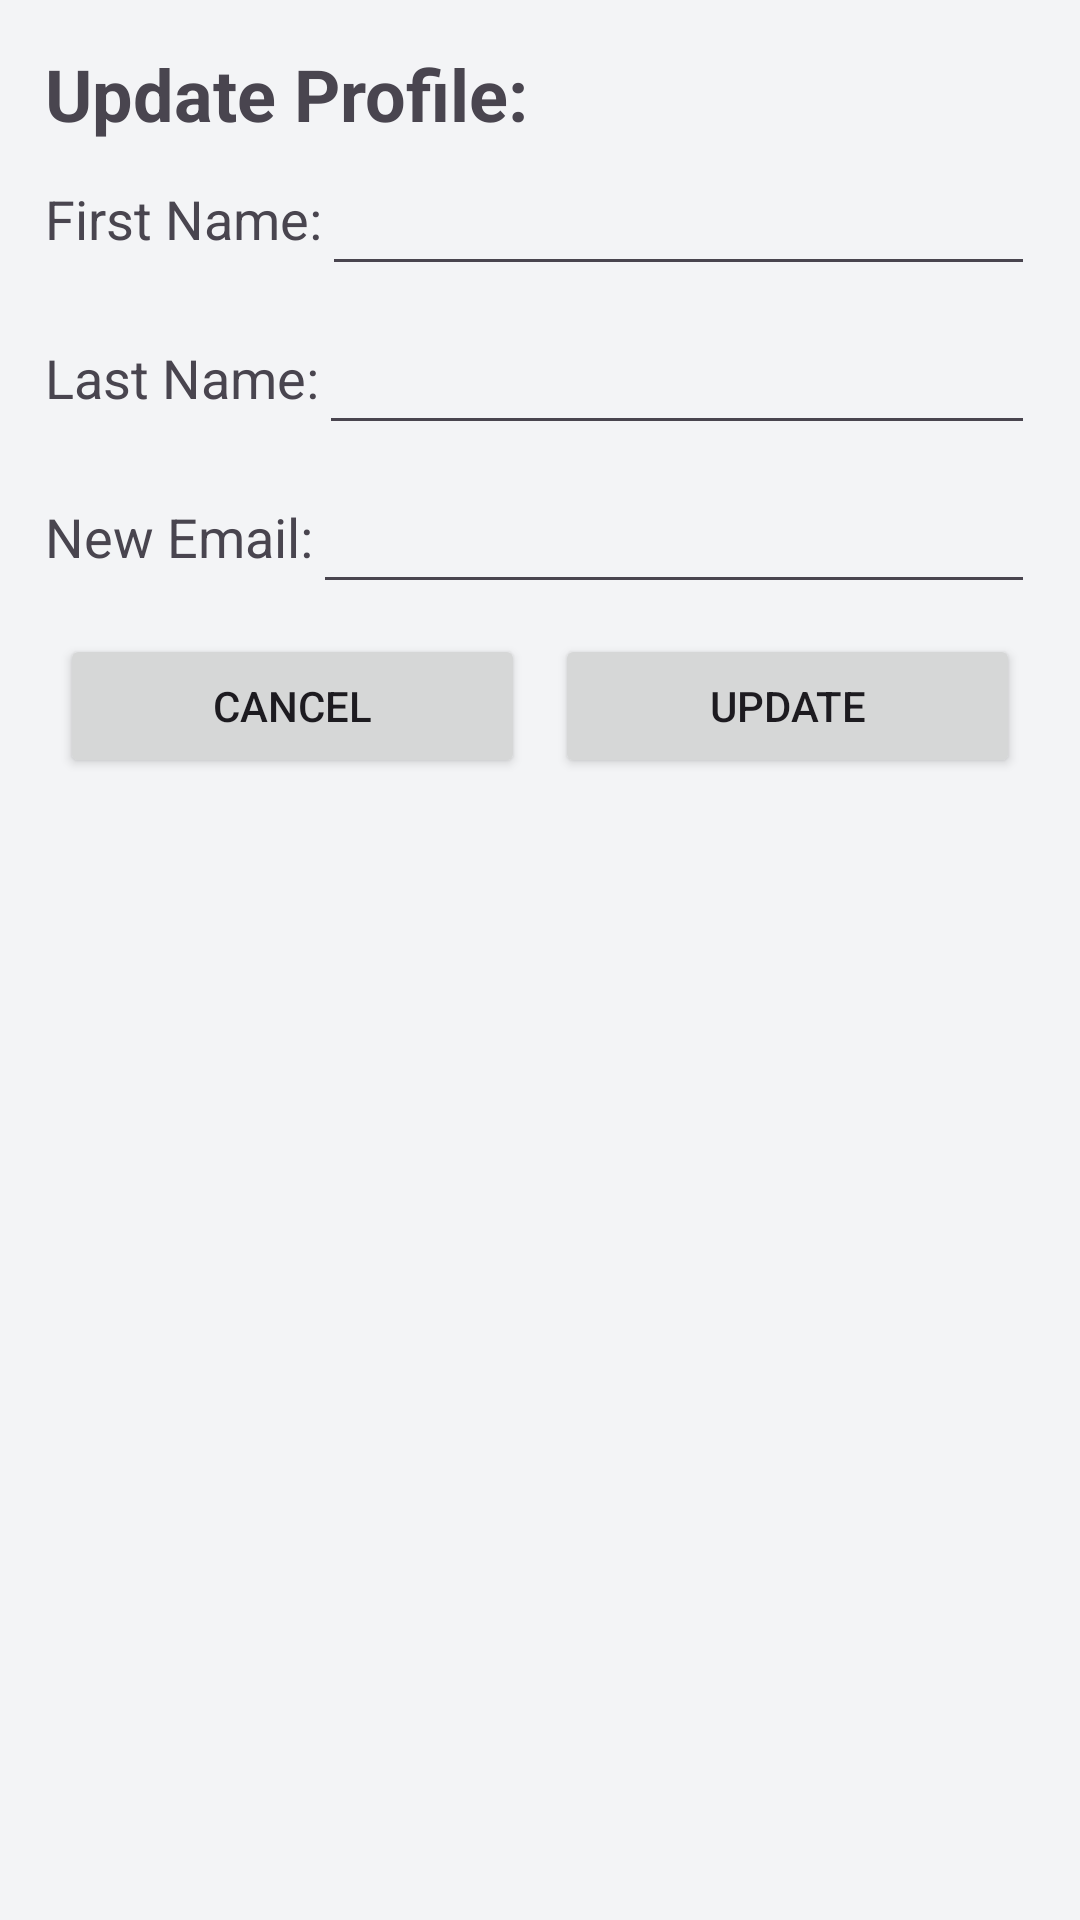

Here is an Android app screen rendered from its layout file. Give the layout XML and the strings, colors and styles it references.
<!-- AndroidManifest.xml: application theme MyAppTheme -->
<!-- res/layout/popup_update_profile.xml -->
<?xml version="1.0" encoding="utf-8"?>
<LinearLayout xmlns:android="http://schemas.android.com/apk/res/android"
    xmlns:tools="http://schemas.android.com/tools"
    android:layout_width="match_parent"
    android:layout_height="match_parent"
    android:orientation="vertical"
    android:padding="15dp">

    <TextView
        android:id="@+id/textView39"
        android:layout_width="wrap_content"
        android:layout_height="wrap_content"
        android:text="Update Profile:"
        android:textSize="24sp"
        android:textStyle="bold" />

    <LinearLayout
        android:id="@+id/firstName"
        android:layout_width="match_parent"
        android:layout_height="wrap_content"
        android:orientation="horizontal">

        <TextView
            android:id="@+id/textView40"
            android:layout_width="wrap_content"
            android:layout_height="wrap_content"
            android:layout_marginBottom="5dp"
            android:text="First Name:"
            android:textSize="18sp" />

        <EditText
            android:id="@+id/update_first_name"
            android:layout_width="match_parent"
            android:layout_height="wrap_content"
            android:layout_marginBottom="5dp"
            android:ems="10"
            android:inputType="textPersonName"
            android:minHeight="48dp"
            android:textSize="18sp" />
    </LinearLayout>

    <LinearLayout
        android:id="@+id/lastName"
        android:layout_width="match_parent"
        android:layout_height="wrap_content"
        android:orientation="horizontal">

        <TextView
            android:id="@+id/textView41"
            android:layout_width="wrap_content"
            android:layout_height="wrap_content"
            android:layout_marginBottom="5dp"
            android:text="Last Name:"
            android:textSize="18sp" />

        <EditText
            android:id="@+id/update_last_name"
            android:layout_width="match_parent"
            android:layout_height="wrap_content"
            android:layout_marginBottom="5dp"
            android:ems="10"
            android:inputType="textPersonName"
            android:minHeight="48dp"
            android:textSize="18sp" />
    </LinearLayout>

    <LinearLayout
        android:id="@+id/newEmail"
        android:layout_width="match_parent"
        android:layout_height="wrap_content"
        android:orientation="horizontal">

        <TextView
            android:id="@+id/textView42"
            android:layout_width="wrap_content"
            android:layout_height="wrap_content"
            android:layout_marginBottom="5dp"
            android:text="New Email:"
            android:textSize="18sp" />

        <EditText
            android:id="@+id/update_email"
            android:layout_width="match_parent"
            android:layout_height="wrap_content"
            android:layout_marginBottom="5dp"
            android:autofillHints="emailAddress"
            android:ems="10"
            android:importantForAutofill="yes"
            android:inputType="textEmailAddress"
            android:minHeight="48dp"
            android:textSize="18sp" />
    </LinearLayout>

    <LinearLayout
        android:id="@+id/oldPassword"
        android:layout_width="match_parent"
        android:layout_height="wrap_content"
        android:orientation="horizontal"
        android:visibility="gone">

        <TextView
            android:id="@+id/textView48"
            android:layout_width="wrap_content"
            android:layout_height="wrap_content"
            android:text="Current Password:"
            android:textSize="18sp" />

        <EditText
            android:importantForAutofill="no"
            android:id="@+id/update_old_password"
            android:layout_width="match_parent"
            android:layout_height="wrap_content"
            android:ems="10"
            android:inputType="textPassword"
            android:textSize="18sp"
            tools:ignore="TouchTargetSizeCheck" />
    </LinearLayout>

    <LinearLayout
        android:id="@+id/update_btns"
        android:layout_width="match_parent"
        android:layout_height="wrap_content"
        android:orientation="horizontal">

        <Button
            android:id="@+id/update_cancel_btn"
            android:layout_width="match_parent"
            android:layout_height="wrap_content"
            android:layout_margin="5dp"
            android:layout_weight="1"
            android:text="Cancel"
            android:theme="@style/ButtonTheme" />

        <Button
            android:id="@+id/update_btn"
            android:layout_width="match_parent"
            android:layout_height="wrap_content"
            android:layout_margin="5dp"
            android:layout_weight="1"
            android:text="Update"
            android:theme="@style/ButtonTheme" />
    </LinearLayout>

    <LinearLayout
        android:id="@+id/confirm_btns"
        android:layout_width="match_parent"
        android:layout_height="wrap_content"
        android:orientation="horizontal"
        android:visibility="gone">

        <Button
            android:id="@+id/update_cancel_btn2"
            android:layout_width="match_parent"
            android:layout_height="wrap_content"
            android:layout_margin="5dp"
            android:layout_weight="1"
            android:text="Cancel"
            android:theme="@style/ButtonTheme" />

        <Button
            android:id="@+id/update_confirm_btn"
            android:layout_width="match_parent"
            android:layout_height="wrap_content"
            android:layout_margin="5dp"
            android:layout_weight="1"
            android:text="Confirm"
            android:theme="@style/ButtonTheme" />
    </LinearLayout>

</LinearLayout>
<!-- resources referenced by this layout -->
<resources>
  <color name="md_theme_light_primary">#2F4A5C</color>
  <color name="md_theme_light_onPrimary">#FFFFFF</color>
  <color name="md_theme_light_primaryContainer">#D3E4EC</color>
  <color name="md_theme_light_onPrimaryContainer">#0B1F28</color>
  <color name="md_theme_light_secondary">#5C6B73</color>
  <color name="md_theme_light_onSecondary">#FFFFFF</color>
  <color name="md_theme_light_secondaryContainer">#DCE4E8</color>
  <color name="md_theme_light_onSecondaryContainer">#1A2327</color>
  <color name="md_theme_light_tertiary">#A25A09</color>
  <color name="md_theme_light_onTertiary">#FFFFFF</color>
  <color name="md_theme_light_tertiaryContainer">#FFDDB0</color>
  <color name="md_theme_light_onTertiaryContainer">#3A1D00</color>
  <color name="md_theme_light_error">#BA1A1A</color>
  <color name="md_theme_light_onError">#FFFFFF</color>
  <color name="md_theme_light_errorContainer">#FFDAD6</color>
  <color name="md_theme_light_onErrorContainer">#410002</color>
  <color name="md_theme_light_background">#F3F4F6</color>
  <color name="md_theme_light_onBackground">#1A1C1E</color>
  <color name="md_theme_light_surface">#FFFFFF</color>
  <color name="md_theme_light_onSurface">#1A1C1E</color>
  <color name="md_theme_light_surfaceVariant">#E3E7EA</color>
  <color name="md_theme_light_onSurfaceVariant">#43474C</color>
  <color name="md_theme_light_outline">#767A7F</color>
  <color name="md_theme_light_outlineVariant">#C6CAD0</color>
  <style name="TextAppearance.MyApp.HeadlineSmall" parent="TextAppearance.Material3.HeadlineSmall">
          <item name="android:fontFamily">sans-serif-medium</item>
          <item name="android:textSize">26sp</item>
      </style>
  <style name="TextAppearance.MyApp.TitleLarge" parent="TextAppearance.Material3.TitleLarge">
          <item name="android:fontFamily">sans-serif-medium</item>
          <item name="android:textSize">20sp</item>
      </style>
  <style name="TextAppearance.MyApp.TitleMedium" parent="TextAppearance.Material3.TitleMedium">
          <item name="android:fontFamily">sans-serif-medium</item>
          <item name="android:textSize">16sp</item>
      </style>
  <style name="TextAppearance.MyApp.BodyLarge" parent="TextAppearance.Material3.BodyLarge">
          <item name="android:textSize">16sp</item>
      </style>
  <style name="TextAppearance.MyApp.BodyMedium" parent="TextAppearance.Material3.BodyMedium">
          <item name="android:textSize">14sp</item>
      </style>
  <style name="TextAppearance.MyApp.BodySmall" parent="TextAppearance.Material3.BodySmall">
          <item name="android:textSize">12sp</item>
      </style>
  <style name="TextAppearance.MyApp.LabelLarge" parent="TextAppearance.Material3.LabelLarge">
          <item name="android:fontFamily">sans-serif-medium</item>
          <item name="android:textSize">13sp</item>
          <item name="android:letterSpacing">0.02</item>
      </style>
  <style name="CustomCardStyle" parent="Widget.Material3.CardView.Elevated">
          <item name="cardBackgroundColor">?attr/colorSurface</item>
          <item name="cardElevation">4dp</item>
          <item name="strokeColor">?attr/colorOutlineVariant</item>
          <item name="strokeWidth">1dp</item>
          <item name="shapeAppearanceOverlay">@style/CardShapeAppearance</item>
      </style>
  <style name="CardShapeAppearance">
          <item name="cornerFamily">rounded</item>
          <item name="cornerSize">16dp</item>
      </style>
</resources>
